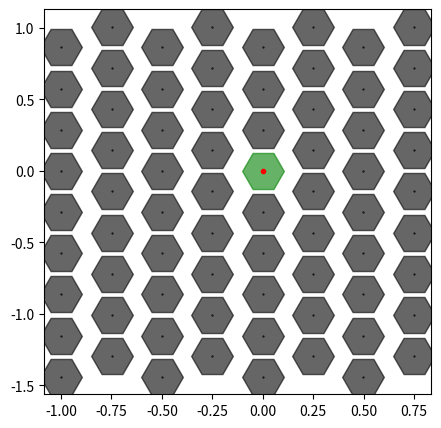

Reproduce this figure in Python. (Note: this script raises an exception after producing the figure.)
import math
import numpy
from matplotlib import pyplot

numX = 8
numY = 9
#IFU_DIAMETER = 0.144
#IFU_DIAMETER = 0.144
#IFU_DIAMETER = 0.288
#IFU_DIAMETER = 0.48  # SR good Venu.
IFU_DIAMETER = 0.288  # HR good Venu
#IFU_SPACING = 0.04
IFU_SPACING = 0.00
distX = math.sqrt(3.0)/2.0 * (IFU_DIAMETER + IFU_SPACING)
distY = (IFU_DIAMETER + IFU_SPACING) / 2.0
x = []
y = []
for i in range(numX):
    for j in range(numY):
        x.append((i - numX/2.0) * distX)
        y.append((2*j - numY + abs(i)%2 - 1) * distY)
x = numpy.array(x)
y = numpy.array(y)
r = numpy.sqrt(x**2 + y**2)

#R = 1.7  # standard resolution IFU
#R = 0.333378283  # standard resolution IFU
#R = 0.577  # standard resolution IFU
#R = 0.577  # standard resolution IFU
R =  0.0571477  # standard resolution IFU
#R = 0.66  # standard resolution IFU good Venu
#R = 0.659 # high resolution IFU good   Venu
pyplot.figure(figsize=(5, 5))
pyplot.plot(x, y, marker='.', markersize=1, linestyle='', color='black')
pyplot.plot(x[r>R], y[r>R], marker='H', markersize=30, linestyle='', color='black', alpha=0.6)
pyplot.plot(x[r<=R], y[r<=R], marker='H', markersize=30, linestyle='', color='green', alpha=0.6)
pyplot.plot([0], [0], marker='.', color='red')
pyplot.gca().add_patch(pyplot.Circle((0, 0), radius=R, color='red', Fill=False))
pyplot.axis('equal')
pyplot.grid(linewidth=0.25)
pyplot.title('GHOST Standard Resolution IFU')

'''
R = 2.8  # high-resolution IFU
pyplot.figure(figsize=(5, 5))
pyplot.plot(x, y, marker='.', markersize=1, linestyle='', color='black')
pyplot.plot(x[r>R], y[r>R], marker='H', markersize=30, linestyle='', color='black', alpha=0.6)
pyplot.plot(x[r<=R], y[r<=R], marker='H', markersize=30, linestyle='', color='green', alpha=0.6)
pyplot.plot([0], [0], marker='.', color='red')
pyplot.gca().add_patch(pyplot.Circle((0, 0), radius=R, color='red', Fill=False))
pyplot.axis('equal')
pyplot.grid(linewidth=0.25)
pyplot.title('GHOST High Resolution IFU')
'''
pyplot.show()
